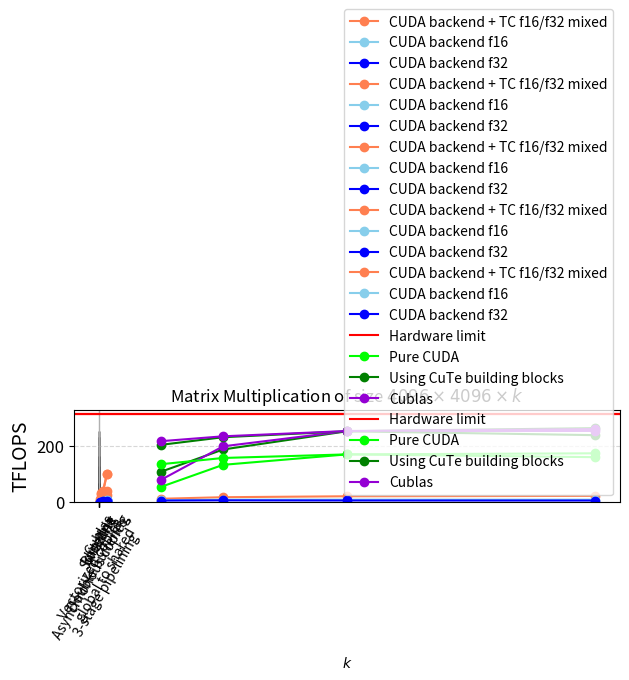

Write Python code to recreate this figure.
import matplotlib.pyplot as plt
import numpy as np



def matmul():
    matmul_names = ["Baseline",
                    "Swizzling",
                    "Vectorized copies,\nglobal to shared",
                    "Double buffering",
                    "ldmatrix",
                    "Asynchronous copies,\n3-stage pipelining",
                    "Cublas"]
    matmul = [41.4235, 70.2043, 128.67, 163.375, 233.442, 252.367, 253.18]
    plt.axhline(312, color = "r")
    plt.legend(["Hardware limit"])
    bars = plt.bar(matmul_names, matmul, color='skyblue', edgecolor='black')
    # for bar in bars:
    #     bar.set_hatch("//")
    bars[-1].set_color("lightcoral")
    bars[-1].set_edgecolor("black")
    # plt.xlabel('Index', fontsize=14)
    plt.ylabel('TFLOPS', fontsize=14)
    plt.xticks(rotation=60)
    plt.yticks(fontsize=12)
    plt.grid(axis='y', linestyle='--', alpha=0.7)
    plt.tight_layout()
    plt.show()


def lud_like():
    blocks = 256*256
    ds = np.array([16, 32, 64, 128])
    time_tc_us = np.array([154, 451, 1797, 10113])
    time_us_f32 = np.array([3088, 4791, 7461, 47724])
    time_us_f16 = np.array([3057, 4471, 6873, 39440])
    # time_us_f32 = np.array([1046, 6680, 68845, 1407986])
    total_ops = blocks * (ds * ds * ds * 2 + ds * ds)

    tflops_tc = total_ops / (time_tc_us * 1_000_000)
    tflops_orig_f16 = total_ops / (time_us_f16 * 1_000_000)
    tflops_orig_f32 = total_ops / (time_us_f32 * 1_000_000)

    plt.plot(ds, tflops_tc, marker='o', linestyle='-', color='coral', label="CUDA backend + TC f16/f32 mixed")
    plt.plot(ds, tflops_orig_f16, marker='o', linestyle='-', color='skyblue', label="CUDA backend f16")
    plt.plot(ds, tflops_orig_f32, marker='o', linestyle='-', color='b', label="CUDA backend f32")
    plt.title("LUD like, matrix multiplications of size $n\\times n \\times n$")
    plt.xlabel("$n$")
    plt.ylabel("TFLOPS")
    # plt.xticks(range(len(time_tc_us)), labels=ds)
    plt.ylim(bottom=0)
    plt.grid(alpha=0.5)
    plt.legend()
    plt.tight_layout()
    plt.show()

def attention_like():
    blocks = 1024 * 256
    ds = np.array([16, 32, 64, 128])
    time_tc_us = np.array([214, 557, 3981, 11064])
    time_us_f32 = np.array([14100, 21990, 35660, 129815])
    time_us_f16 = np.array([12276, 17419, 25304, 151786])

    tflops_tc = blocks * (ds ** 3) * 2 / (time_tc_us * 1_000_000)
    tflops_orig_f16 = blocks * (ds ** 3) * 2 / (time_us_f16 * 1_000_000)
    tflops_orig_f32 = blocks * (ds ** 3) * 2 / (time_us_f32 * 1_000_000)

    # plt.axhline(124, color="r", label="FlashAttention")
    plt.plot(ds, tflops_tc, marker='o', linestyle='-', color='coral', label="CUDA backend + TC f16/f32 mixed")
    plt.plot(ds, tflops_orig_f16, marker='o', linestyle='-', color='skyblue', label="CUDA backend f16")
    plt.plot(ds, tflops_orig_f32, marker='o', linestyle='-', color='b', label="CUDA backend f32")
    plt.title("Flash Attention Like, matrix multiplications of size $n\\times n \\times n$")
    plt.xlabel("$n$")
    plt.ylabel("TFLOPS")
    # plt.xticks(range(len(time_tc_us)), labels=ds)
    plt.ylim(bottom=0)
    plt.grid(alpha=0.5)
    plt.legend()
    plt.tight_layout()
    plt.show()

def custom_attention():
    blocks = 100_000
    ds = np.array([16, 32, 64, 128])
    time_tc_us = np.array([382, 414, 2545, 8410])
    time_us_f16 = np.array([833, 5088, 47410, 505696])
    time_us_f32 = np.array([1046, 6680, 68845, 1407986])

    tflops_tc = blocks * (ds ** 3) * 2 * 2 / (time_tc_us * 1_000_000)
    tflops_orig_f16 = blocks * (ds ** 3) * 2 * 2 / (time_us_f16 * 1_000_000)
    tflops_orig_f32 = blocks * (ds ** 3) * 2 * 2 / (time_us_f32 * 1_000_000)

    # plt.axhline(124, color="r", label="FlashAttention")
    plt.plot(ds, tflops_tc, marker='o', linestyle='-', color='coral', label="CUDA backend + TC f16/f32 mixed")
    plt.plot(ds, tflops_orig_f16, marker='o', linestyle='-', color='skyblue', label="CUDA backend f16")
    plt.plot(ds, tflops_orig_f32, marker='o', linestyle='-', color='b', label="CUDA backend f32")
    # plt.axhline(124, color="magenta", label="Flash Attention 1")
    plt.title("Custom Flash Attention Like, matrix multiplications of size $n\\times n \\times n$")
    plt.xlabel("$n$")
    plt.ylabel("TFLOPS")
    # plt.xticks(range(len(time_tc_us)), labels=ds)
    plt.ylim(bottom=0)
    plt.grid(alpha=0.5)
    plt.legend()
    plt.tight_layout()
    plt.show()

def batched_mmm():
    blocks = 8192
    ds = np.array([16, 32, 64, 128])
    time_tc_us = np.array([38, 74, 237, 822])
    time_us_f16 = np.array([334, 525, 844, 5164])
    time_us_f32 = np.array([334, 589, 1031, 6031])

    tflops_tc = blocks * (ds ** 3) * 2 / (time_tc_us * 1_000_000)
    tflops_orig_f16 = blocks * (ds ** 3) * 2 / (time_us_f16 * 1_000_000)
    tflops_orig_f32 = blocks * (ds ** 3) * 2 / (time_us_f32 * 1_000_000)

    # plt.axhline(124, color="r", label="FlashAttention")
    plt.plot(ds, tflops_tc, marker='o', linestyle='-', color='coral', label="CUDA backend + TC f16/f32 mixed")
    plt.plot(ds, tflops_orig_f16, marker='o', linestyle='-', color='skyblue', label="CUDA backend f16")
    plt.plot(ds, tflops_orig_f32, marker='o', linestyle='-', color='b', label="CUDA backend f32")
    plt.title("Batched Matrix Multiplication, matrix multiplications of size $n\\times n \\times n$")
    plt.xlabel("$n$")
    plt.ylabel("TFLOPS")
    # plt.xticks(range(len(time_tc_us)), labels=ds)
    plt.ylim(bottom=0)
    plt.grid(alpha=0.5)
    plt.legend()
    plt.tight_layout()
    plt.show()


def large_mmm():
    ds = np.array([1024, 2048, 4096, 8192])
    time_tc_us = np.array([171, 951, 6417, 48287])
    time_us_f16 = np.array([284, 1821, 14366, 117299])
    time_us_f32 = np.array([348, 2470, 21387, 176368])
    total_ops = ds ** 3 * 2
    tflops_tc = total_ops / (time_tc_us * 1_000_000)
    tflops_orig_f16 = total_ops / (time_us_f16 * 1_000_000)
    tflops_orig_f32 = total_ops / (time_us_f32 * 1_000_000)

    plt.plot(ds, tflops_tc, marker='o', linestyle='-', color='coral', label="CUDA backend + TC f16/f32 mixed")
    plt.plot(ds, tflops_orig_f16, marker='o', linestyle='-', color='skyblue', label="CUDA backend f16")
    plt.plot(ds, tflops_orig_f32, marker='o', linestyle='-', color='b', label="CUDA backend f32")
    plt.title("Large Matrix Multiplication of size $n\\times n \\times n$")
    plt.xlabel("$n$")
    plt.ylabel("TFLOPS")
    # plt.xticks(range(len(time_tc_us)), labels=labels, rotation=45)
    plt.ylim(bottom=0)
    plt.grid(alpha=0.5)
    plt.legend()
    plt.tight_layout()
    plt.show()


def prot_mmm1():
    ds = np.array([1024, 2048, 4096, 8192])
    tflops_pure = [54.96,
                   133.07,
                   170.22,
                   160.32,
                   ]
    tflops_cute = [108.73,
                   187.55,
                   252.37,
                   238.49,
                   ]
    tflops_cublas = [79.98,
                     198.84,
                     253.18,
                     253.50,
                     ]

    plt.axhline(312, color="r", label="Hardware limit")
    plt.plot(ds, tflops_pure, marker='o', linestyle='-', color='lime', label="Pure CUDA")
    plt.plot(ds, tflops_cute, marker='o', linestyle='-', color='green', label="Using CuTe building blocks")
    plt.plot(ds, tflops_cublas, marker='o', linestyle='-', color='darkviolet', label="Cublas")
    plt.title("Matrix Multiplication of size $n\\times n \\times n$")
    plt.xlabel("$n$")
    plt.ylabel("TFLOPS")
    # plt.xticks(range(len(time_tc_us)), labels=labels, rotation=45)
    plt.ylim(bottom=0)
    plt.grid(alpha=0.5)
    plt.legend()
    plt.tight_layout()
    plt.show()

def prot_mmm2():
    ds = np.array([1024, 2048, 4096, 8192])
    tflops_pure = [135.33,
                   157.45,
                   170.22,
                   174.03,
                   ]
    tflops_cute = [204.16,
                   231.18,
                   252.37,
                   263.41,
                   ]
    tflops_cublas = [217.12,
                     234.42,
                     253.18,
                     259.99,
                     ]
    plt.axhline(312, color="r", label="Hardware limit")
    plt.plot(ds, tflops_pure, marker='o', linestyle='-', color='lime', label="Pure CUDA")
    plt.plot(ds, tflops_cute, marker='o', linestyle='-', color='green', label="Using CuTe building blocks")
    plt.plot(ds, tflops_cublas, marker='o', linestyle='-', color='darkviolet', label="Cublas")
    plt.title("Matrix Multiplication of size $4096\\times 4096 \\times k$")
    plt.xlabel("$k$")
    plt.ylabel("TFLOPS")
    # plt.xticks(range(len(time_tc_us)), labels=labels, rotation=45)
    plt.ylim(bottom=0)
    plt.grid(alpha=0.5)
    plt.legend()
    plt.tight_layout()
    plt.show()

matmul()
lud_like()
attention_like()
custom_attention()
batched_mmm()
large_mmm()
prot_mmm1()
prot_mmm2()
